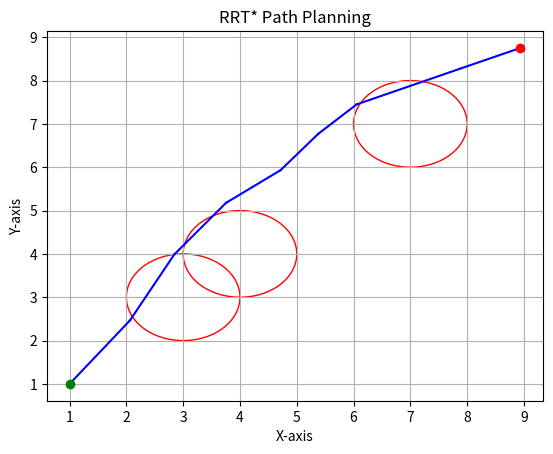

Python code for this plot:
import numpy as np
import matplotlib.pyplot as plt

class Node:
    def __init__(self, x, y):
        self.x = x
        self.y = y
        self.parent = None
        self.cost = 0.0

def euclidean_distance(node1, node2):
    return np.sqrt((node1.x - node2.x)**2 + (node1.y - node2.y)**2)

def nearest_node(tree, random_node):
    distances = [euclidean_distance(node, random_node) for node in tree]
    return tree[np.argmin(distances)]

def new_node(nearest, random_node, step_size):
    distance = euclidean_distance(nearest, random_node)
    if distance <= step_size:
        return random_node
    else:
        theta = np.arctan2(random_node.y - nearest.y, random_node.x - nearest.x)
        new_x = nearest.x + step_size * np.cos(theta)
        new_y = nearest.y + step_size * np.sin(theta)
        return Node(new_x, new_y)

def is_collision_free(obstacle_list, new_node):
    for obstacle in obstacle_list:
        distance = euclidean_distance(obstacle, new_node)
        if distance < 1.0:  # Assuming the radius of the robot is 1.0
            return False
    return True

def rrt_star(start, goal, obstacle_list, max_iter=1000, step_size=1.0):
    tree = [start]

    for _ in range(max_iter):
        random_node = Node(np.random.uniform(0, 10), np.random.uniform(0, 10))

        nearest = nearest_node(tree, random_node)
        new_node_ = new_node(nearest, random_node, step_size)

        if is_collision_free(obstacle_list, new_node_):
            near_nodes = [node for node in tree if euclidean_distance(node, new_node_) < 2 * step_size]
            parent = nearest
            cost = parent.cost + euclidean_distance(parent, new_node_)

            for near_node in near_nodes:
                if is_collision_free(obstacle_list, near_node) and near_node.cost + euclidean_distance(near_node, new_node_) < cost:
                    parent = near_node
                    cost = near_node.cost + euclidean_distance(near_node, new_node_)

            new_node_.parent = parent
            new_node_.cost = cost
            tree.append(new_node_)

    # Find the best path
    goal_node = nearest_node(tree, goal)
    path = []
    while goal_node:
        path.insert(0, (goal_node.x, goal_node.y))
        goal_node = goal_node.parent

    return path

def plot_rrt_star(path, obstacle_list):
    plt.figure()
    for obstacle in obstacle_list:
        circle = plt.Circle((obstacle.x, obstacle.y), 1.0, color='r', fill=False)
        plt.gca().add_patch(circle)

    for i in range(len(path) - 1):
        plt.plot([path[i][0], path[i + 1][0]], [path[i][1], path[i + 1][1]], 'b-')

    plt.plot(path[0][0], path[0][1], 'go')  # Start node
    plt.plot(path[-1][0], path[-1][1], 'ro')  # Goal node

    plt.title('RRT* Path Planning')
    plt.xlabel('X-axis')
    plt.ylabel('Y-axis')
    plt.grid(True)
    plt.show()

# Example usage
start_node = Node(1, 1)
goal_node = Node(9, 9)
obstacles = [Node(3, 3), Node(4, 4), Node(7, 7)]

path = rrt_star(start_node, goal_node, obstacles)
plot_rrt_star(path, obstacles)
